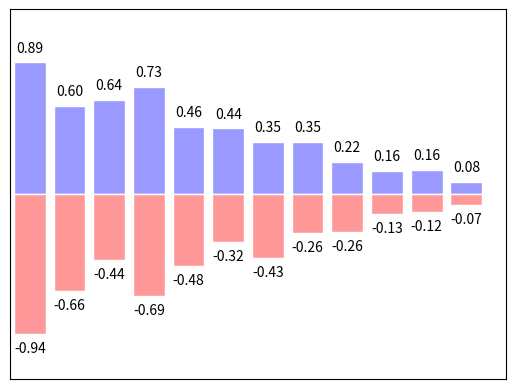

Write Python code to recreate this figure.
import matplotlib.pyplot as plt
import numpy as np


n = 12
X = np.arange(n)
Y1 = (1-X/float(n))*np.random.uniform(0.5,1.0,n)
Y2 = (1-X/float(n))*np.random.uniform(0.5,1.0,n)

plt.bar(X,+Y1,facecolor="#9999ff",edgecolor="white")
plt.bar(X,-Y2,facecolor="#ff9999",edgecolor="white")

for x,y in zip(X,Y1):
    # plt.text(x,y+0.05,"%.2f" %y,ha="center",va="bottom")
    plt.text(x,y+0.05,"{:.2f}".format(y),ha="center",va="bottom")

for x,y in zip(X,Y2):
    plt.text(x,-y-0.05,"-%.2f" %y,ha="center",va="top")

plt.xlim(-0.5,n)
plt.xticks(())  # 获取或设置当前 x 轴的刻度位置和标签。
plt.ylim(-1.25,1.25)
plt.yticks(())

plt.show()